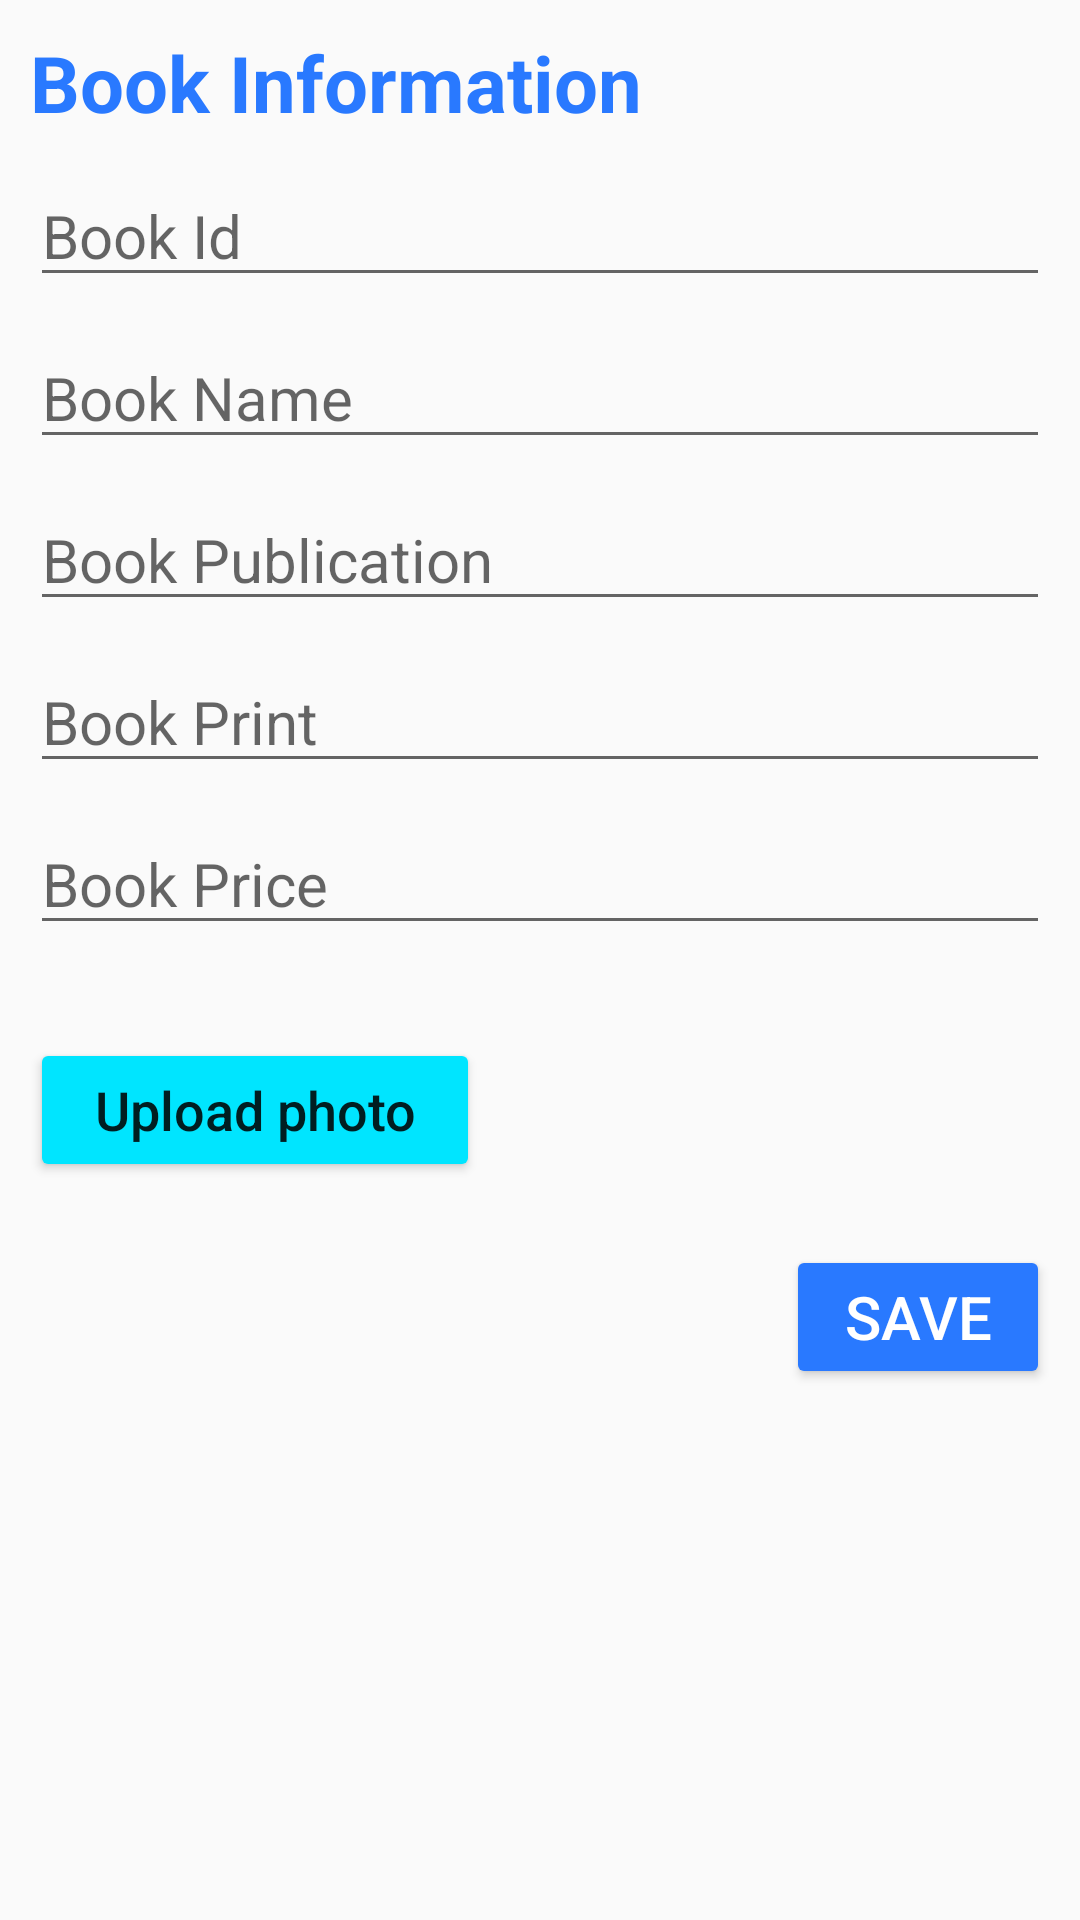

Write the Android layout XML for this screen, with the resource values it uses.
<!-- AndroidManifest.xml: application theme Theme.MidtermK20 -->
<!-- res/layout/dialog_info.xml -->
<?xml version="1.0" encoding="utf-8"?>
<LinearLayout xmlns:android="http://schemas.android.com/apk/res/android"
    android:orientation="vertical"
    android:layout_width="match_parent"
    android:layout_height="match_parent"
    android:padding="10dp">

    <TextView
        android:layout_width="match_parent"
        android:layout_height="wrap_content"
        android:text="Book Information"
        android:textSize="26sp"
        android:textStyle="bold"
        android:textColor="#2979FF"/>

    <EditText
        android:id="@+id/edtBookId"
        android:layout_width="match_parent"
        android:layout_height="wrap_content"
        android:hint="Book Id"
        android:textSize="20sp"
        android:layout_marginTop="10dp"/>

    <EditText
        android:id="@+id/edtBookName"
        android:layout_width="match_parent"
        android:layout_height="wrap_content"
        android:hint="Book Name"
        android:textSize="20sp"
        android:layout_marginTop="10dp"/>

    <EditText
        android:id="@+id/edtBookPublication"
        android:layout_width="match_parent"
        android:layout_height="wrap_content"
        android:hint="Book Publication"
        android:textSize="20sp"
        android:layout_marginTop="10dp"/>

    <EditText
        android:id="@+id/edtBookPrint"
        android:layout_width="match_parent"
        android:layout_height="wrap_content"
        android:hint="Book Print"
        android:textSize="20sp"
        android:layout_marginTop="10dp"/>

    <EditText
        android:id="@+id/edtBookPrice"
        android:layout_width="match_parent"
        android:layout_height="wrap_content"
        android:hint="Book Price"
        android:textSize="20sp"
        android:layout_marginTop="10dp"/>

    <LinearLayout
        android:layout_width="match_parent"
        android:layout_height="wrap_content"
        android:orientation="horizontal"
        android:gravity="center_vertical"
        android:layout_marginTop="10dp">

        <Button
            android:id="@+id/btnUploadPhoto"
            android:layout_width="150dp"
            android:layout_height="wrap_content"
            android:textAllCaps="false"
            android:text="Upload photo"
            android:textSize="18sp"
            android:backgroundTint="#00E5FF"/>

        <ImageView
            android:id="@+id/imvUpCover"
            android:layout_width="60dp"
            android:layout_height="90dp"
            android:src="@null"
            android:layout_marginStart="150dp"/>

    </LinearLayout>

    <Button
        android:id="@+id/btnSave"
        android:layout_width="wrap_content"
        android:layout_height="wrap_content"
        android:text="Save"
        android:textSize="20sp"
        android:backgroundTint="#2979FF"
        android:textColor="@color/white"
        android:layout_gravity="right"/>


</LinearLayout>
<!-- resources referenced by this layout -->
<resources>
  <style name="Theme.MidtermK20" parent="Base.Theme.MidtermK20" />
  <style name="Base.Theme.MidtermK20" parent="Theme.AppCompat.Light.DarkActionBar">
          
          
      </style>
  <!-- not gathered from this repository: default colours our renderer supplied (Android Studio template values) -->
  <color name="white">#FFFFFFFF</color>
</resources>
